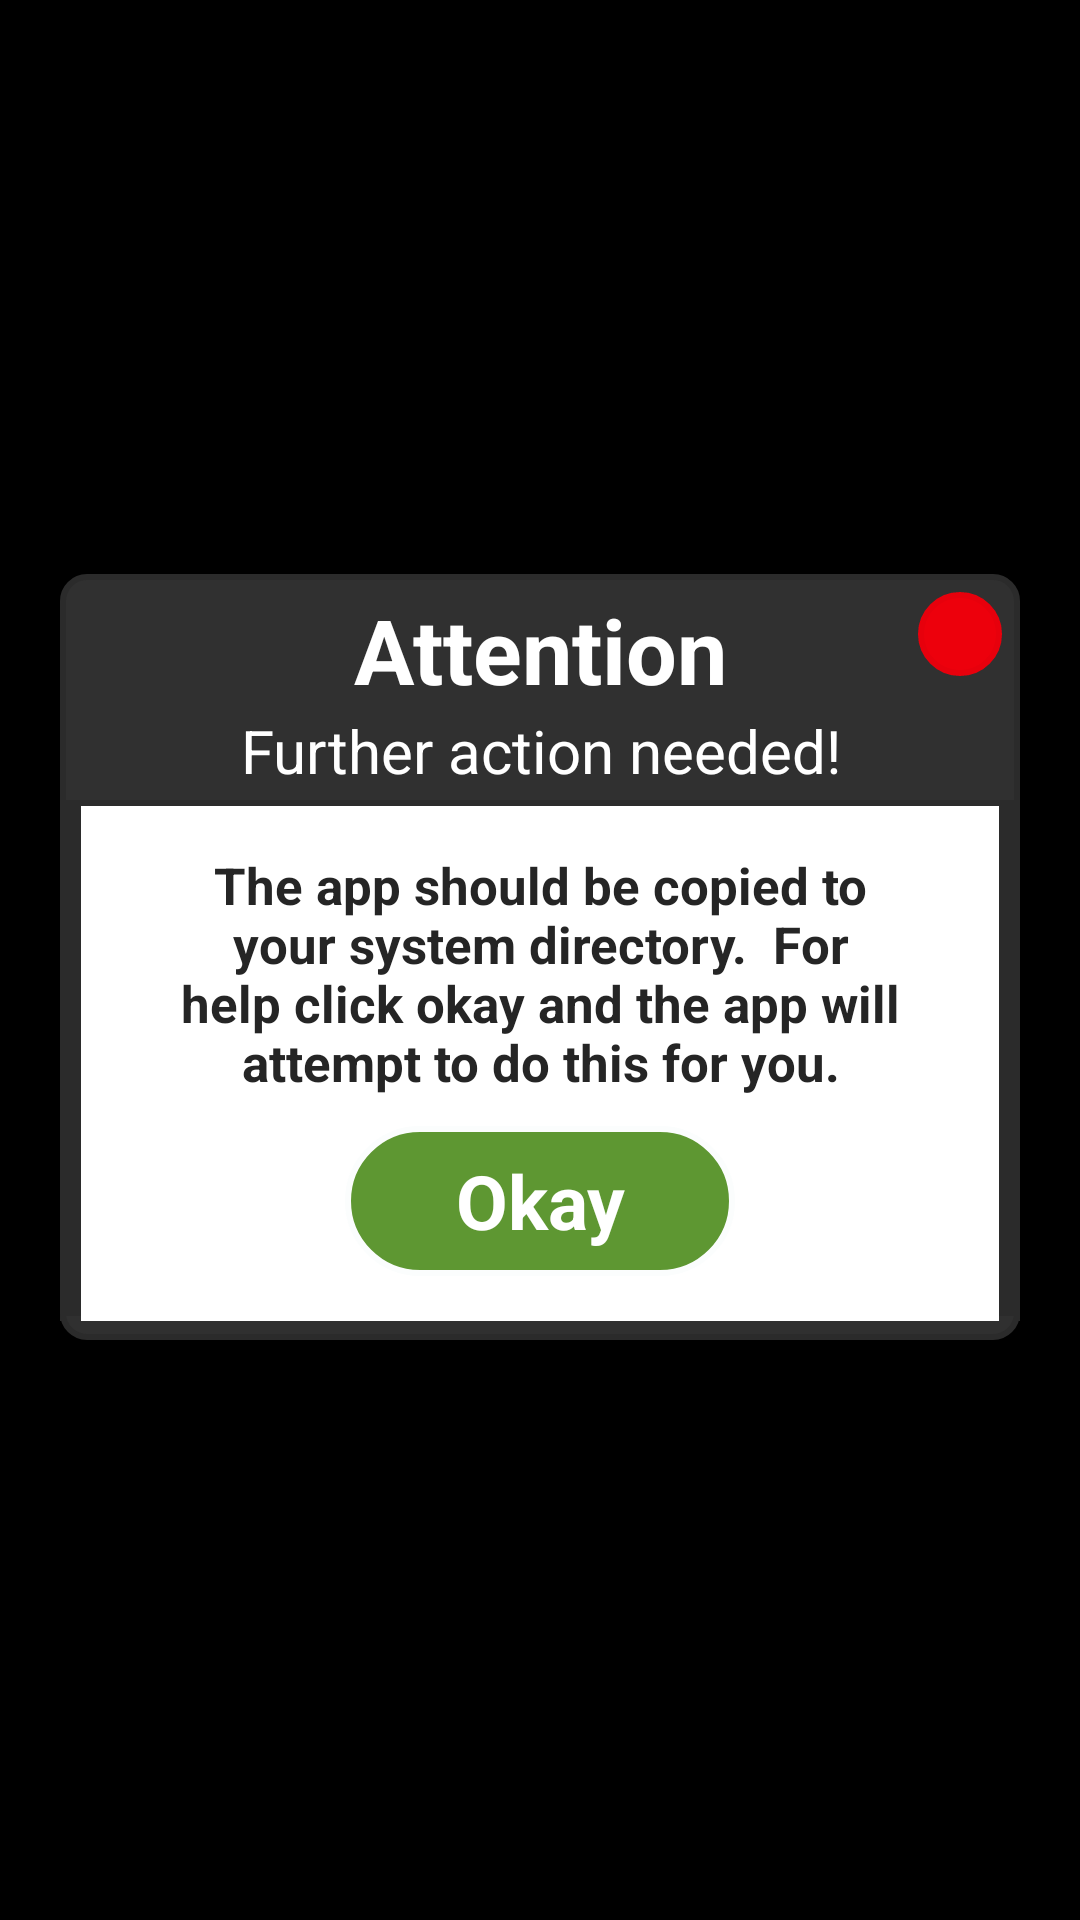

The Android layout XML behind this screen, and the referenced resources:
<!-- AndroidManifest.xml: application theme Theme.MainTheme -->
<!-- res/layout/fragment_errordirectory.xml -->
<?xml version="1.0" encoding="utf-8"?>
<RelativeLayout xmlns:android="http://schemas.android.com/apk/res/android"
                android:id="@+id/llRoot"
                android:layout_width="match_parent"
                android:layout_height="match_parent"
                android:gravity="center"
                android:padding="20dp">

    <RelativeLayout
        android:id="@+id/rlHeader"
        android:layout_width="match_parent"
        android:layout_height="wrap_content"
        android:background="@drawable/header"
        android:paddingBottom="5dp">

        <TextView
            android:id="@+id/tvHeader"
            android:layout_width="match_parent"
            android:layout_height="wrap_content"
            android:layout_marginLeft="40dp"
            android:layout_marginRight="40dp"
            android:layout_marginTop="5dp"
            android:gravity="center"
            android:text="Attention"
            android:textColor="#ffffff"
            android:textSize="30dp"
            android:textStyle="bold"/>

        <TextView
            android:id="@+id/tvSubHeader"
            android:layout_width="match_parent"
            android:layout_height="wrap_content"
            android:layout_below="@+id/tvHeader"
            android:layout_marginLeft="20dp"
            android:layout_marginRight="20dp"
            android:gravity="center"
            android:text="Further action needed!"
            android:textColor="#ffffff"
            android:textSize="20dp"/>


        <ImageView
            android:id="@+id/ivClose"
            android:layout_width="28dp"
            android:layout_height="28dp"
            android:layout_alignParentRight="true"
            android:layout_marginRight="6dp"
            android:layout_marginTop="6dp"
            android:background="@drawable/button_round_red"
            android:padding="5dp"
            android:src="@drawable/close"/>

    </RelativeLayout>

    <View
        android:layout_width="7dp"
        android:layout_height="match_parent"
        android:layout_alignBottom="@+id/rlMainView"
        android:layout_below="@+id/rlHeader"
        android:background="#2b2b2b"/>

    <View
        android:layout_width="7dp"
        android:layout_height="match_parent"
        android:layout_alignBottom="@+id/rlMainView"
        android:layout_alignParentRight="true"
        android:layout_below="@+id/rlHeader"
        android:background="#2b2b2b"/>

    <View
        android:layout_width="match_parent"
        android:layout_height="10dp"
        android:layout_below="@+id/rlMainView"
        android:layout_marginTop="-12dp"
        android:background="@drawable/rounded_bottom_footer"/>

    <RelativeLayout
        android:id="@+id/rlMainView"
        android:layout_width="wrap_content"
        android:layout_height="wrap_content"
        android:layout_below="@+id/rlHeader"
        android:layout_marginBottom="8dp"
        android:layout_marginLeft="7dp"
        android:layout_marginRight="7dp"
        android:background="#ffffff"
        android:paddingBottom="10dp"
        android:paddingLeft="10dp"
        android:paddingRight="10dp"
        android:paddingTop="10dp">

        <TextView
            android:id="@+id/tvInformation"
            android:layout_width="wrap_content"
            android:layout_height="wrap_content"
            android:layout_marginLeft="15dp"
            android:layout_marginRight="15dp"
            android:layout_marginTop="5dp"
            android:gravity="center_horizontal"
            android:text="The app should be copied to your system directory.  For help click okay and the app will attempt to do this for you."
            android:textColor="#252525"
            android:textSize="17dp"
            android:textStyle="bold"/>


        <TextView
            android:id="@+id/tvOkay"
            android:layout_width="130dp"
            android:layout_height="50dp"
            android:layout_below="@+id/tvInformation"
            android:layout_centerHorizontal="true"
            android:layout_marginBottom="5dp"
            android:layout_marginTop="10dp"
            android:background="@drawable/button_green"
            android:contentDescription="Start"
            android:gravity="center"
            android:maxLines="1"
            android:paddingLeft="3dp"
            android:paddingRight="3dp"
            android:text="Okay"
            android:textColor="#FFFFFF"
            android:textSize="25dp"
            android:textStyle="bold"/>

    </RelativeLayout>

</RelativeLayout>
<!-- resources referenced by this layout -->
<resources>
  <!-- drawable button_green (drawable) -->
  <?xml version="1.0" encoding="utf-8"?>
  <selector xmlns:android="http://schemas.android.com/apk/res/android">
  
  
      <item android:state_pressed="true" android:drawable="@drawable/button_green2"/>
  
      <item android:state_focused="true" android:drawable="@drawable/button_green2"/>
  
      <item android:drawable="@drawable/button_green1"/>
  
  </selector>
  <!-- drawable button_round_red (drawable) -->
  <?xml version="1.0" encoding="utf-8"?>
  <selector xmlns:android="http://schemas.android.com/apk/res/android">
  
      <item android:state_pressed="true" android:drawable="@drawable/button_round_red2"/>
  
      <item android:state_focused="true" android:drawable="@drawable/button_round_red2"/>
  
      <item android:drawable="@drawable/button_round_red1"/>
  
  </selector>
  <!-- drawable header (drawable) -->
  <?xml version="1.0" encoding="utf-8"?>
  <shape xmlns:android="http://schemas.android.com/apk/res/android"
         android:shape="rectangle">
  
      <solid android:color="#303030" />
  
      <stroke
          android:width="2dp"
          android:color="#2b2b2b" />
  
      <corners
          android:topLeftRadius="8dp"
          android:topRightRadius="8dp" />
  
  </shape>
  <!-- drawable rounded_bottom_footer (drawable) -->
  <?xml version="1.0" encoding="utf-8"?>
  <shape xmlns:android="http://schemas.android.com/apk/res/android"
      android:shape="rectangle">
  
      <solid android:color="#303030" />
  
      <stroke
          android:width="2dp"
          android:color="#2b2b2b" />
  
      <corners
          android:bottomLeftRadius="8dp"
          android:bottomRightRadius="8dp" />
  
  </shape>
  <style name="Theme.MainTheme" parent="@android:style/Theme.Light.NoTitleBar">
          <item name="android:windowBackground">@android:color/black</item>
      </style>
  <!-- drawable button_green2 (drawable) -->
  <?xml version="1.0" encoding="utf-8"?>
  <shape xmlns:android="http://schemas.android.com/apk/res/android">
  
      <solid android:color="#3c6020" />
  
      <corners android:radius="95dp" />
  
      <stroke
          android:width="2dp"
          android:color="#fbfdfd" />
  
  </shape>
  <!-- drawable button_green1 (drawable) -->
  <?xml version="1.0" encoding="utf-8"?>
  <shape xmlns:android="http://schemas.android.com/apk/res/android">
  
      <solid android:color="#5e9732" />
  
      <corners android:radius="95dp" />
  
      <stroke
          android:width="2dp"
          android:color="#fbfdfd" />
  
  </shape>
  <!-- drawable button_round_red2 (drawable) -->
  <?xml version="1.0" encoding="utf-8"?>
  <shape xmlns:android="http://schemas.android.com/apk/res/android">
  
      <solid android:color="#cc000a" />
  
      <corners android:radius="90dp" />
  
      <stroke
          android:width="2dp"
          android:color="#be0009" />
  
  </shape>
  <!-- drawable button_round_red1 (drawable) -->
  <?xml version="1.0" encoding="utf-8"?>
  <shape xmlns:android="http://schemas.android.com/apk/res/android">
  
      <solid android:color="#ed000c" />
  
      <corners android:radius="90dp" />
  
      <stroke
          android:width="2dp"
          android:color="#e7000c" />
  
  </shape>
</resources>
